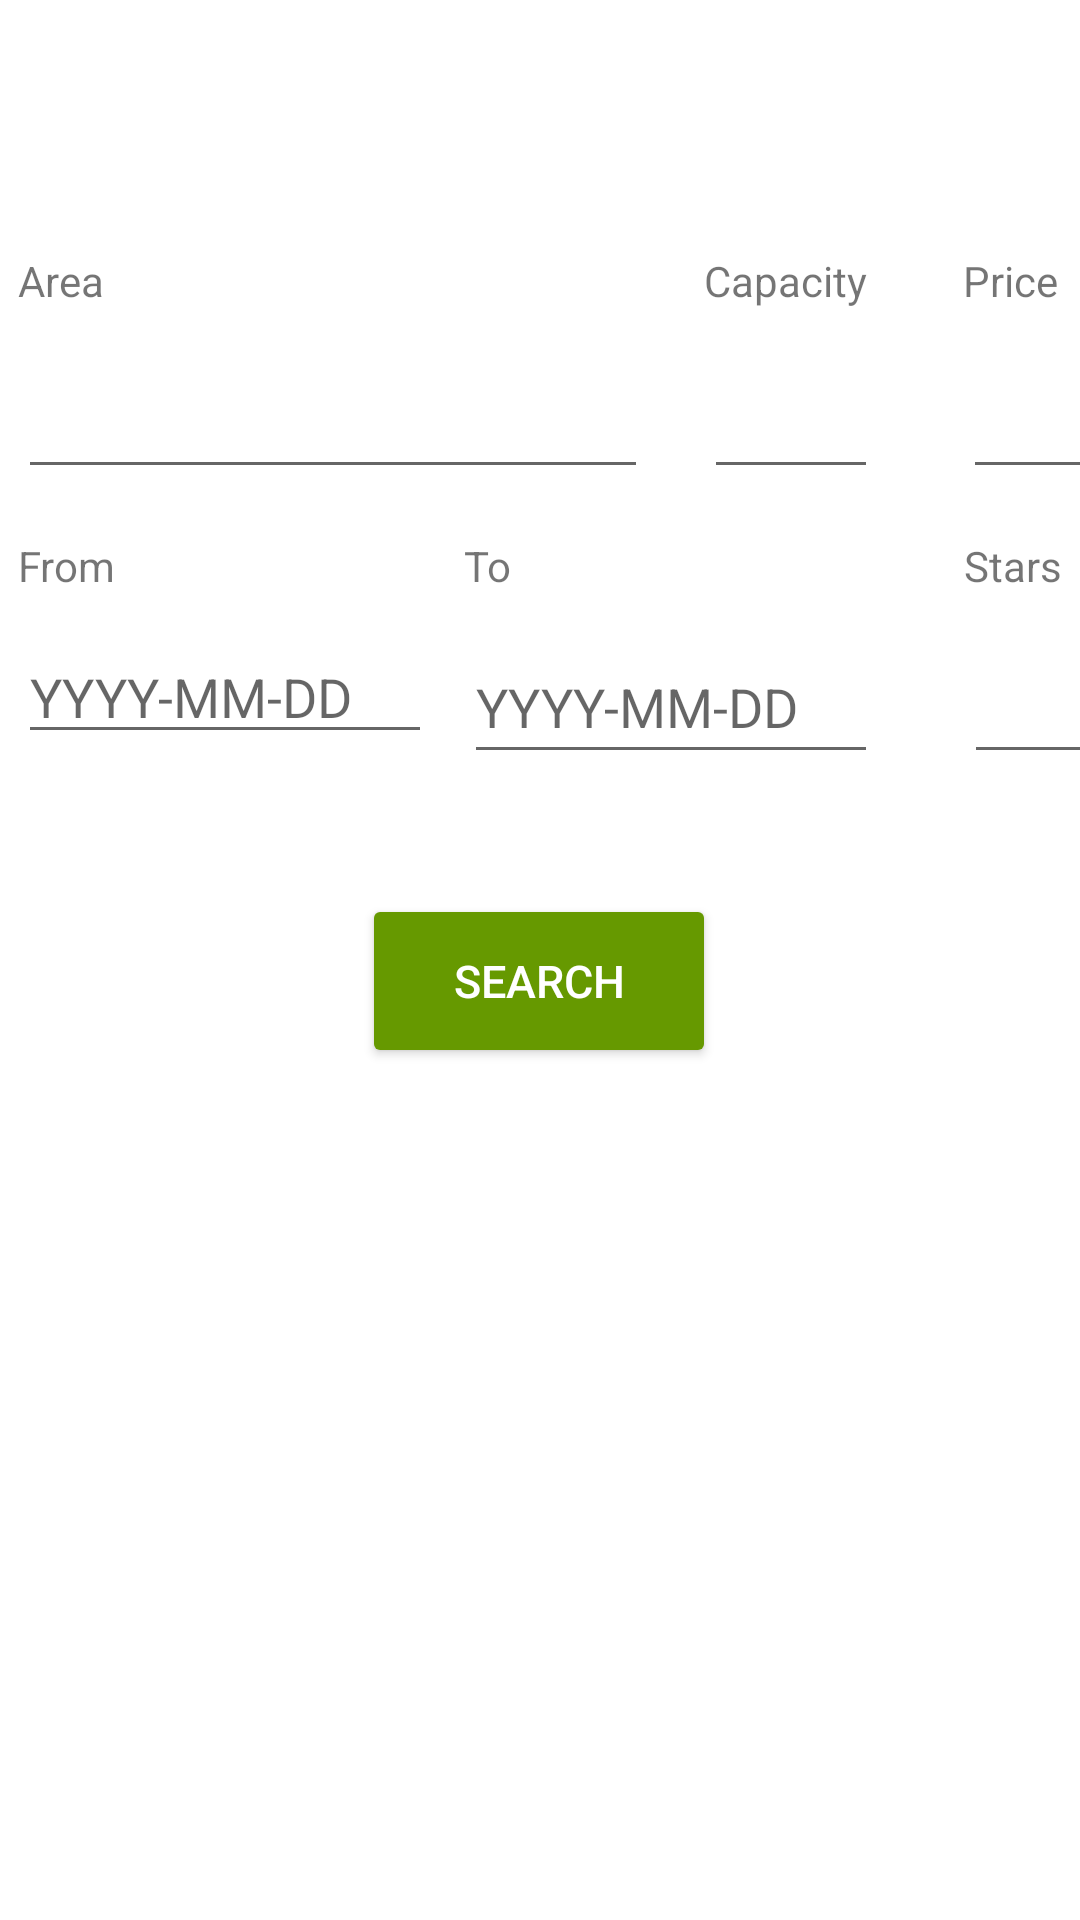

Here is an Android app screen rendered from its layout file. Give the layout XML and the strings, colors and styles it references.
<!-- AndroidManifest.xml: application theme Theme.AndroidClient -->
<!-- res/layout/fragment_search.xml -->
<?xml version="1.0" encoding="utf-8"?>

<androidx.constraintlayout.widget.ConstraintLayout xmlns:android="http://schemas.android.com/apk/res/android"
    xmlns:app="http://schemas.android.com/apk/res-auto"
    xmlns:tools="http://schemas.android.com/tools"
    android:layout_width="match_parent"
    android:layout_height="match_parent"
    tools:context=".ui.search.SearchFragment"
    tools:ignore="VisualLintBounds">

    <EditText
        android:id="@+id/priceText"
        android:layout_width="58dp"
        android:layout_height="wrap_content"
        android:layout_marginTop="12dp"
        android:ems="10"
        android:inputType="number"
        android:minHeight="48dp"
        app:layout_constraintEnd_toEndOf="parent"
        app:layout_constraintHorizontal_bias="0.0"
        app:layout_constraintStart_toStartOf="@+id/price"
        app:layout_constraintTop_toBottomOf="@+id/price"
        tools:ignore="Autofill,LabelFor,SpeakableTextPresentCheck" />

    <Button
        android:id="@+id/buttonSearch"
        android:layout_width="118dp"
        android:layout_height="58dp"
        android:layout_marginTop="40dp"
        android:backgroundTint="@android:color/holo_green_dark"
        android:text="@string/search"
        android:textColor="@color/white"
        android:textSize="15sp"
        app:layout_constraintEnd_toEndOf="parent"
        app:layout_constraintHorizontal_bias="0.498"
        app:layout_constraintStart_toStartOf="parent"
        app:layout_constraintTop_toBottomOf="@+id/toText"
        tools:ignore="TextContrastCheck" />

    <EditText
        android:id="@+id/areaText"
        android:layout_width="wrap_content"
        android:layout_height="wrap_content"
        android:layout_marginTop="12dp"
        android:ems="10"
        android:inputType="text"
        android:minHeight="48dp"
        app:layout_constraintEnd_toStartOf="@+id/capacityText"
        app:layout_constraintHorizontal_bias="0.0"
        app:layout_constraintStart_toStartOf="@+id/area"
        app:layout_constraintTop_toBottomOf="@+id/area"
        tools:ignore="Autofill,LabelFor,SpeakableTextPresentCheck" />

    <TextView
        android:id="@+id/area"
        android:layout_width="wrap_content"
        android:layout_height="wrap_content"
        android:layout_marginStart="6dp"
        android:layout_marginTop="84dp"
        android:text="@string/area"
        app:layout_constraintStart_toStartOf="parent"
        app:layout_constraintTop_toTopOf="parent" />

    <TextView
        android:id="@+id/capacity"
        android:layout_width="wrap_content"
        android:layout_height="wrap_content"
        android:layout_marginStart="200dp"
        android:layout_marginTop="84dp"
        android:text="@string/capacity"
        app:layout_constraintStart_toEndOf="@+id/area"
        app:layout_constraintTop_toTopOf="parent" />

    <EditText
        android:id="@+id/capacityText"
        android:layout_width="58dp"
        android:layout_height="wrap_content"
        android:layout_marginTop="12dp"
        android:ems="10"
        android:inputType="number"
        android:minHeight="48dp"
        app:layout_constraintEnd_toStartOf="@+id/priceText"
        app:layout_constraintHorizontal_bias="0.0"
        app:layout_constraintStart_toStartOf="@+id/capacity"
        app:layout_constraintTop_toBottomOf="@+id/capacity"
        tools:ignore="Autofill,LabelFor,SpeakableTextPresentCheck" />

    <TextView
        android:id="@+id/price"
        android:layout_width="wrap_content"
        android:layout_height="wrap_content"
        android:layout_marginStart="32dp"
        android:layout_marginTop="84dp"
        android:text="@string/price"
        app:layout_constraintStart_toEndOf="@+id/capacity"
        app:layout_constraintTop_toTopOf="parent" />

    <TextView
        android:id="@+id/from"
        android:layout_width="wrap_content"
        android:layout_height="wrap_content"
        android:layout_marginTop="76dp"
        android:text="@string/from"
        app:layout_constraintStart_toStartOf="@+id/area"
        app:layout_constraintTop_toBottomOf="@+id/area" />

    <EditText
        android:id="@+id/fromText"
        android:layout_width="138dp"
        android:layout_height="wrap_content"
        android:layout_marginTop="12dp"
        android:ems="10"
        android:hint="@string/yyyy_mm_dd"
        android:inputType="date"
        app:layout_constraintEnd_toStartOf="@+id/toText"
        app:layout_constraintHorizontal_bias="0.0"
        app:layout_constraintStart_toStartOf="@+id/from"
        app:layout_constraintTop_toBottomOf="@+id/from"
        tools:ignore="Autofill,TouchTargetSizeCheck,DuplicateSpeakableTextCheck" />

    <TextView
        android:id="@+id/to"
        android:layout_width="wrap_content"
        android:layout_height="wrap_content"
        android:layout_marginStart="116dp"
        android:layout_marginTop="76dp"
        android:text="@string/To"
        app:layout_constraintStart_toEndOf="@+id/from"
        app:layout_constraintTop_toBottomOf="@+id/area" />

    <EditText
        android:id="@+id/toText"
        android:layout_width="138dp"
        android:layout_height="wrap_content"
        android:layout_marginTop="12dp"
        android:ems="10"
        android:hint="@string/yyyy_mm_dd"
        android:inputType="date"
        android:minHeight="48dp"
        app:layout_constraintEnd_toStartOf="@+id/starsText"
        app:layout_constraintHorizontal_bias="0.0"
        app:layout_constraintStart_toStartOf="@+id/to"
        app:layout_constraintTop_toBottomOf="@+id/to"
        tools:ignore="Autofill" />

    <TextView
        android:id="@+id/stars"
        android:layout_width="wrap_content"
        android:layout_height="wrap_content"
        android:layout_marginStart="151dp"
        android:layout_marginTop="76dp"
        android:text="@string/stars"
        app:layout_constraintStart_toEndOf="@+id/to"
        app:layout_constraintTop_toBottomOf="@+id/price" />

    <EditText
        android:id="@+id/starsText"
        android:layout_width="58dp"
        android:layout_height="wrap_content"
        android:layout_marginTop="12dp"
        android:ems="10"
        android:inputType="number"
        android:minHeight="48dp"
        app:layout_constraintEnd_toEndOf="parent"
        app:layout_constraintHorizontal_bias="0.0"
        app:layout_constraintStart_toStartOf="@+id/stars"
        app:layout_constraintTop_toBottomOf="@+id/stars"
        tools:ignore="Autofill,SpeakableTextPresentCheck" />

    <ListView
        android:id="@+id/search"
        android:layout_width="0dp"
        android:layout_height="0dp"
        android:layout_marginStart="16dp"
        android:layout_marginTop="40dp"
        android:layout_marginEnd="16dp"
        app:layout_constraintBottom_toBottomOf="parent"
        app:layout_constraintEnd_toEndOf="parent"
        app:layout_constraintStart_toStartOf="parent"
        app:layout_constraintTop_toBottomOf="@+id/buttonSearch" />

</androidx.constraintlayout.widget.ConstraintLayout>
<!-- resources referenced by this layout -->
<resources>
  <color name="white">#FFFFFFFF</color>
  <string name="To">To</string>
  <string name="area">Area</string>
  <string name="capacity">Capacity</string>
  <string name="from">From</string>
  <string name="price">Price</string>
  <string name="search">Search</string>
  <string name="stars">Stars</string>
  <string name="yyyy_mm_dd">YYYY-MM-DD</string>
  
      //lists
  <style name="Theme.AndroidClient" parent="Theme.MaterialComponents.DayNight.DarkActionBar">
          
          <item name="colorPrimary">@color/purple_500</item>
          <item name="colorPrimaryVariant">@color/purple_700</item>
          <item name="colorOnPrimary">@color/white</item>
          
          <item name="colorSecondary">@color/teal_200</item>
          <item name="colorSecondaryVariant">@color/teal_700</item>
          <item name="colorOnSecondary">@color/black</item>
          
          <item name="android:statusBarColor">?attr/colorPrimaryVariant</item>
          
      </style>
  <color name="purple_500">#FF6200EE</color>
  <color name="purple_700">#FF3700B3</color>
  <color name="teal_200">#FF03DAC5</color>
  <color name="teal_700">#FF018786</color>
  <color name="black">#FF000000</color>
</resources>
